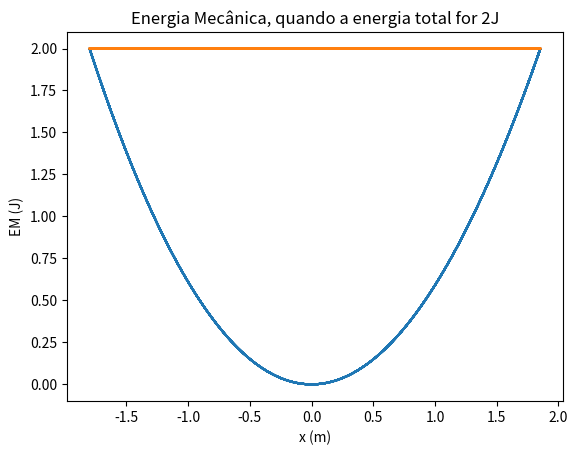

Write the Python code that produced this figure.
import matplotlib.pyplot as plt
import numpy as np


#a) Faça o diagrama de energia desta energia potencial. Qual o movimento quando a energia total for menor que 2 J

m = 1.5
k = 1.2
g=9.8

xeq = 0

alfa = -0.01

t0 = 0
tf =40
dt = 0.001

n = int((tf-t0)/dt)
t = np.linspace(t0,tf,n)

x = np.empty(n)
v = np.empty(n)
a = np.empty(n)
Ep = np.empty(n)
Ec = np.empty(n)
EM = np.empty(n)

em = 2

x[0] = 0
v[0] = np.sqrt(2*em/m)

a[0] = -k/m*x[0] - (3*alfa*(x[0]**2))/m

for i in range(n-1):   
    a[i+1] = -(k/m)*x[i] - (3*alfa*(x[i]**2))/m
    v[i+1] = v[i] +a[i+1]*dt #a[i+1] - euler cromer
    x[i+1] = x[i] +v[i+1]*dt
    
    Ep[i] = 0.5*k*(x[i]**2) + alfa*(x[i]**3)
    EM[i] = 0.5*m*v[i]**2 + Ep[i]
    
Ep[n-1] = 0.5*k*(x[n-1]**2) + alfa*(x[n-1]**3)
EM[n-1] = 0.5*m*v[n-1]**2 + Ep[n-1]
    
plt.plot(x,Ep)
plt.xlabel("x (m)")
plt.ylabel("EP (J)")
plt.title("Energia Potencial, quando a energia total for 2J")
plt.show()

plt.plot(x,EM)
plt.xlabel("x (m)")
plt.ylabel("EM (J)")
plt.title("Energia Mecânica, quando a energia total for 2J")
plt.show()

#Energia Potencial não simétrica 
#Corpo com energia Energia <= 2J
#Momento periódico:
#Corpo nula entre 2 extremos não simétricos em que a posição média não coincide
#com a posição de equilíbrio, ou, a energia potencial na zona positiva de x é menor
#que na zona negativa de x. O que faz o corpo passar mais tempo na parte positiva do eixo.
